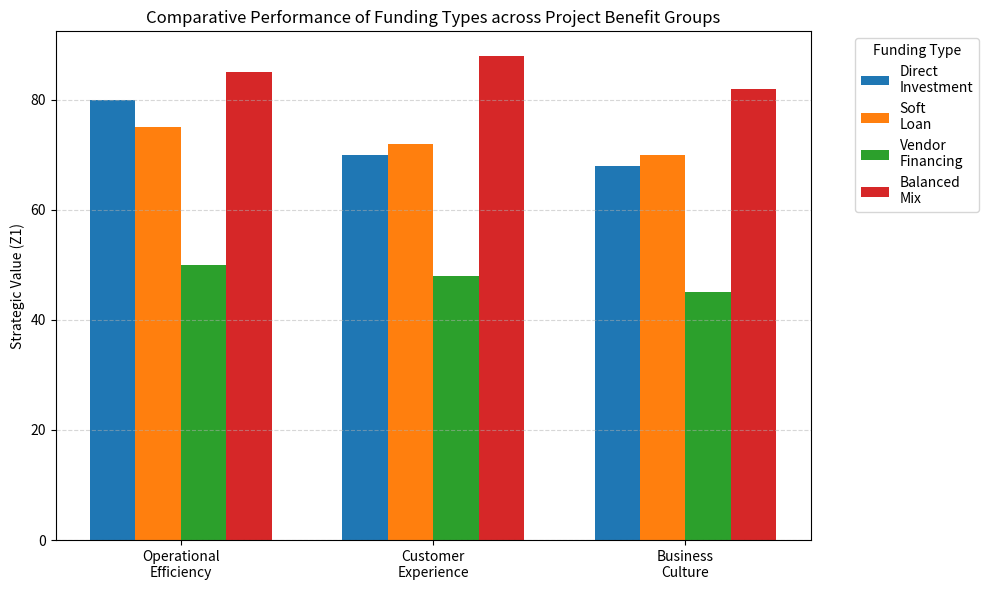

Source code (Python):
import matplotlib.pyplot as plt
import numpy as np

# Categories and funding types
benefit_groups = ['Operational\nEfficiency', 'Customer\nExperience', 'Business\nCulture']
funding_types = ['Direct\nInvestment', 'Soft\nLoan', 'Vendor\nFinancing', 'Balanced\nMix']

# Simulated data for Z1 (Strategic Value) and Z2 (Cost)
Z1_scores = np.array([
    [80, 75, 50, 85],  # Operational Efficiency
    [70, 72, 48, 88],  # Customer Experience
    [68, 70, 45, 82]   # Business Culture
])

Z2_costs = np.array([
    [2.0, 2.2, 3.2, 2.5],
    [2.1, 2.3, 3.3, 2.4],
    [2.2, 2.4, 3.4, 2.6]
])

x = np.arange(len(benefit_groups))
width = 0.18

fig, ax1 = plt.subplots(figsize=(10, 6))

# Plotting Z1 (Strategic Value)
for i in range(len(funding_types)):
    ax1.bar(x + (i - 1.5)*width, Z1_scores[:, i], width, label=funding_types[i])

ax1.set_ylabel('Strategic Value (Z1)')
ax1.set_title('Comparative Performance of Funding Types across Project Benefit Groups')
ax1.set_xticks(x)
ax1.set_xticklabels(benefit_groups)
ax1.legend(title='Funding Type', bbox_to_anchor=(1.05, 1), loc='upper left')

plt.tight_layout()
plt.grid(axis='y', linestyle='--', alpha=0.5)
plt.show()
